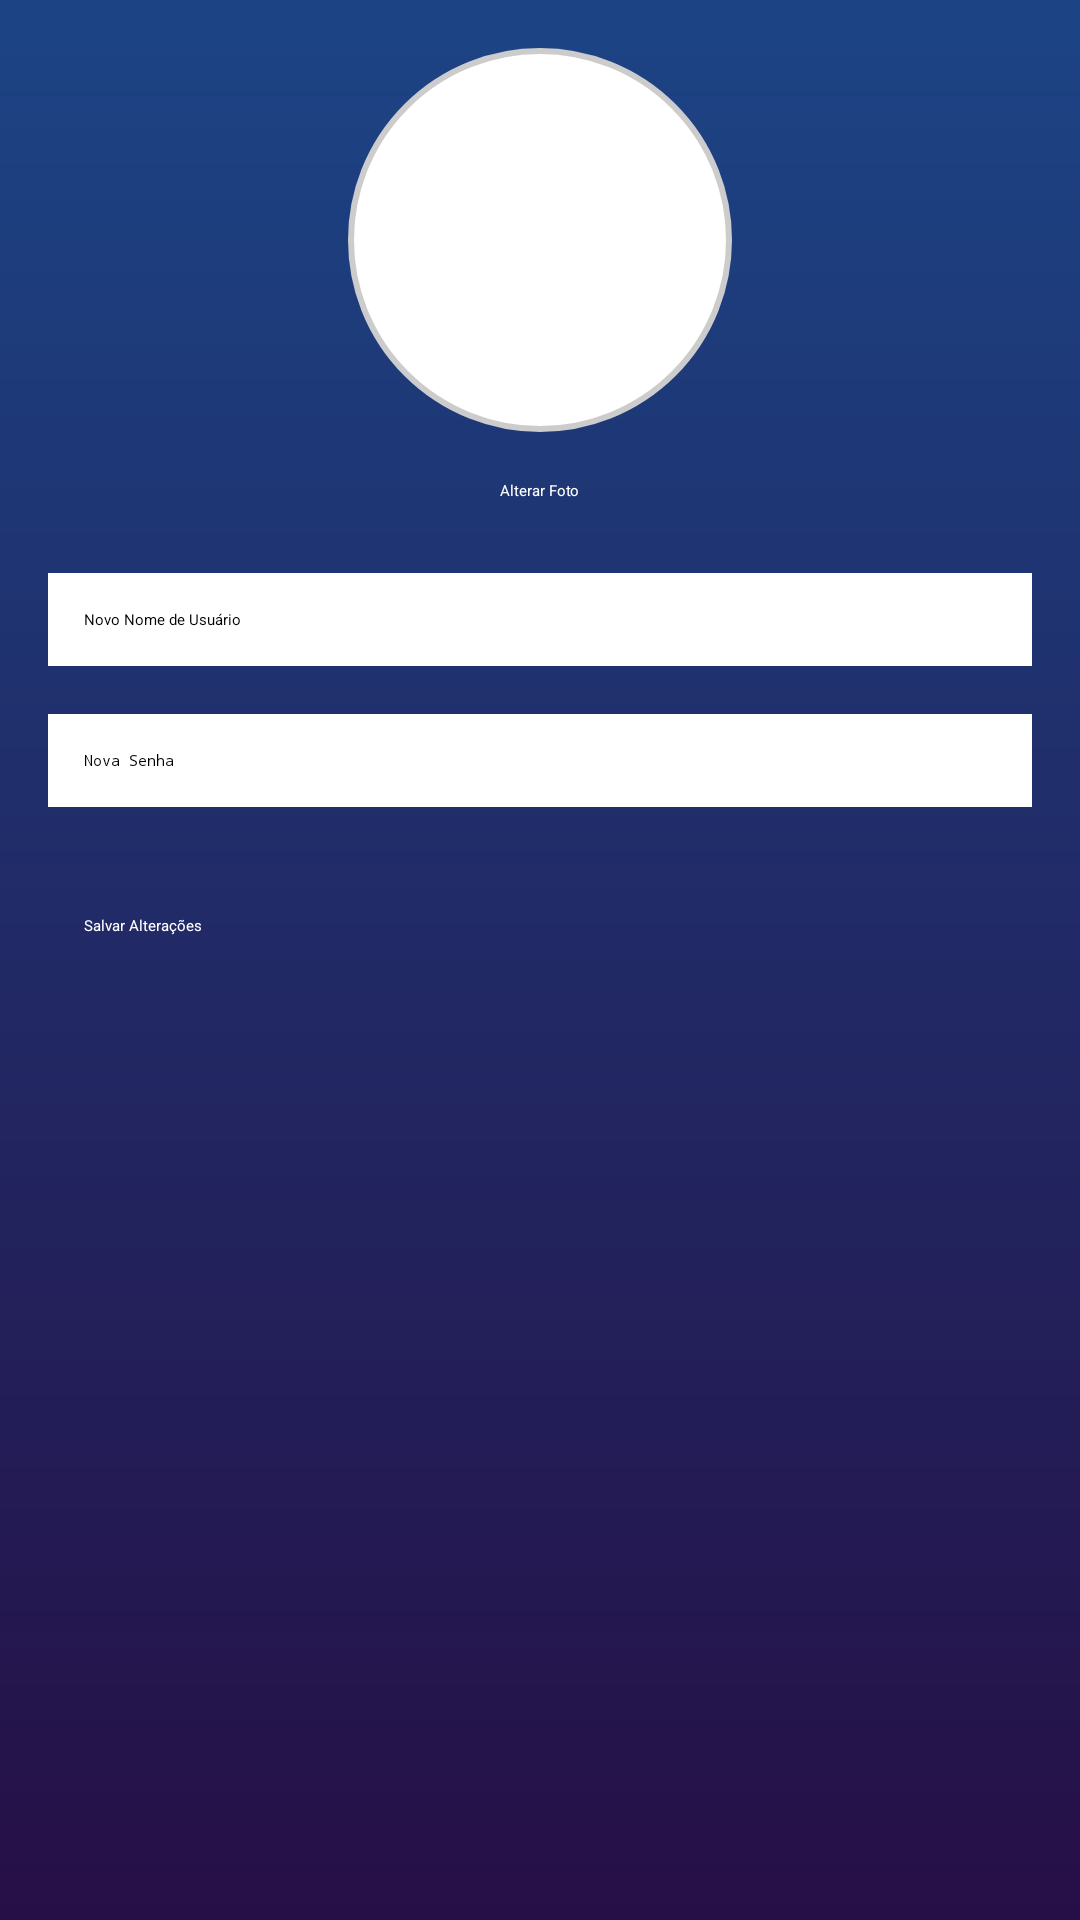

Android layout source for this screen:
<!-- AndroidManifest.xml: application theme Theme.DuarteApp -->
<!-- res/layout/activity_profile.xml -->
<ScrollView xmlns:android="http://schemas.android.com/apk/res/android"
    android:layout_width="match_parent"
    android:layout_height="match_parent"
    android:background="@drawable/gradient"
    android:padding="16dp">

    <LinearLayout
        android:layout_width="match_parent"
        android:layout_height="wrap_content"
        android:orientation="vertical"
        android:gravity="center">

        
        <ImageView
            android:id="@+id/profileImage"
            android:layout_width="128dp"
            android:layout_height="128dp"
            android:src="@drawable/user"
            android:contentDescription="Foto de Perfil"
            android:layout_marginBottom="16dp"
            android:background="@drawable/circle_background"
            android:scaleType="centerCrop" />

        <Button
            android:id="@+id/changePhotoButton"
            android:layout_width="wrap_content"
            android:layout_height="wrap_content"
            android:text="Alterar Foto"
            android:backgroundTint="#4CAF50"
            android:textColor="#FFFFFF"
            android:layout_marginBottom="24dp" />

        
        <EditText
            android:id="@+id/usernameEditText"
            android:layout_width="match_parent"
            android:layout_height="wrap_content"
            android:hint="Novo Nome de Usuário"
            android:padding="12dp"
            android:background="#FFFFFF"
            android:layout_marginBottom="16dp"
            android:inputType="text" />

        
        <EditText
            android:id="@+id/passwordEditText"
            android:layout_width="match_parent"
            android:layout_height="wrap_content"
            android:hint="Nova Senha"
            android:padding="12dp"
            android:background="#FFFFFF"
            android:layout_marginBottom="24dp"
            android:inputType="textPassword" />

        
        <Button
            android:id="@+id/saveButton"
            android:layout_width="match_parent"
            android:layout_height="wrap_content"
            android:text="Salvar Alterações"
            android:backgroundTint="#2196F3"
            android:textColor="#FFFFFF"
            android:padding="12dp"
            android:layout_marginBottom="16dp" />

    </LinearLayout>
</ScrollView>
<!-- resources referenced by this layout -->
<resources>
  <!-- drawable circle_background (drawable) -->
  <?xml version="1.0" encoding="utf-8"?>
  <shape xmlns:android="http://schemas.android.com/apk/res/android"
      android:shape="oval">
  
      <solid android:color="#FFFFFF" /> 
      <size android:width="80dp" android:height="80dp" /> 
      <stroke
          android:width="2dp"
          android:color="#CCCCCC" /> 
  </shape>
  <!-- drawable gradient (drawable) -->
  <?xml version="1.0" encoding="utf-8"?>
  <layer-list xmlns:android="http://schemas.android.com/apk/res/android">
      <item>
          <shape>
              <gradient
                  android:startColor="#260F46"
                  android:endColor="#1C4485"
                  android:angle="90" />
          </shape>
      </item>
  </layer-list>
  <style name="Theme.DuarteApp" parent="Base.Theme.DuarteApp" />
  <style name="Base.Theme.DuarteApp" parent="Theme.AppCompat.Light.NoActionBar">
          
          <item name="colorOnPrimary">@color/white</item>
          <item name="android:forceDarkAllowed" tools:targetApi="29">false</item>
          <item name="colorSurface">@color/white</item>
      </style>
  <color name="white">#FFFFFFFF</color>
</resources>
